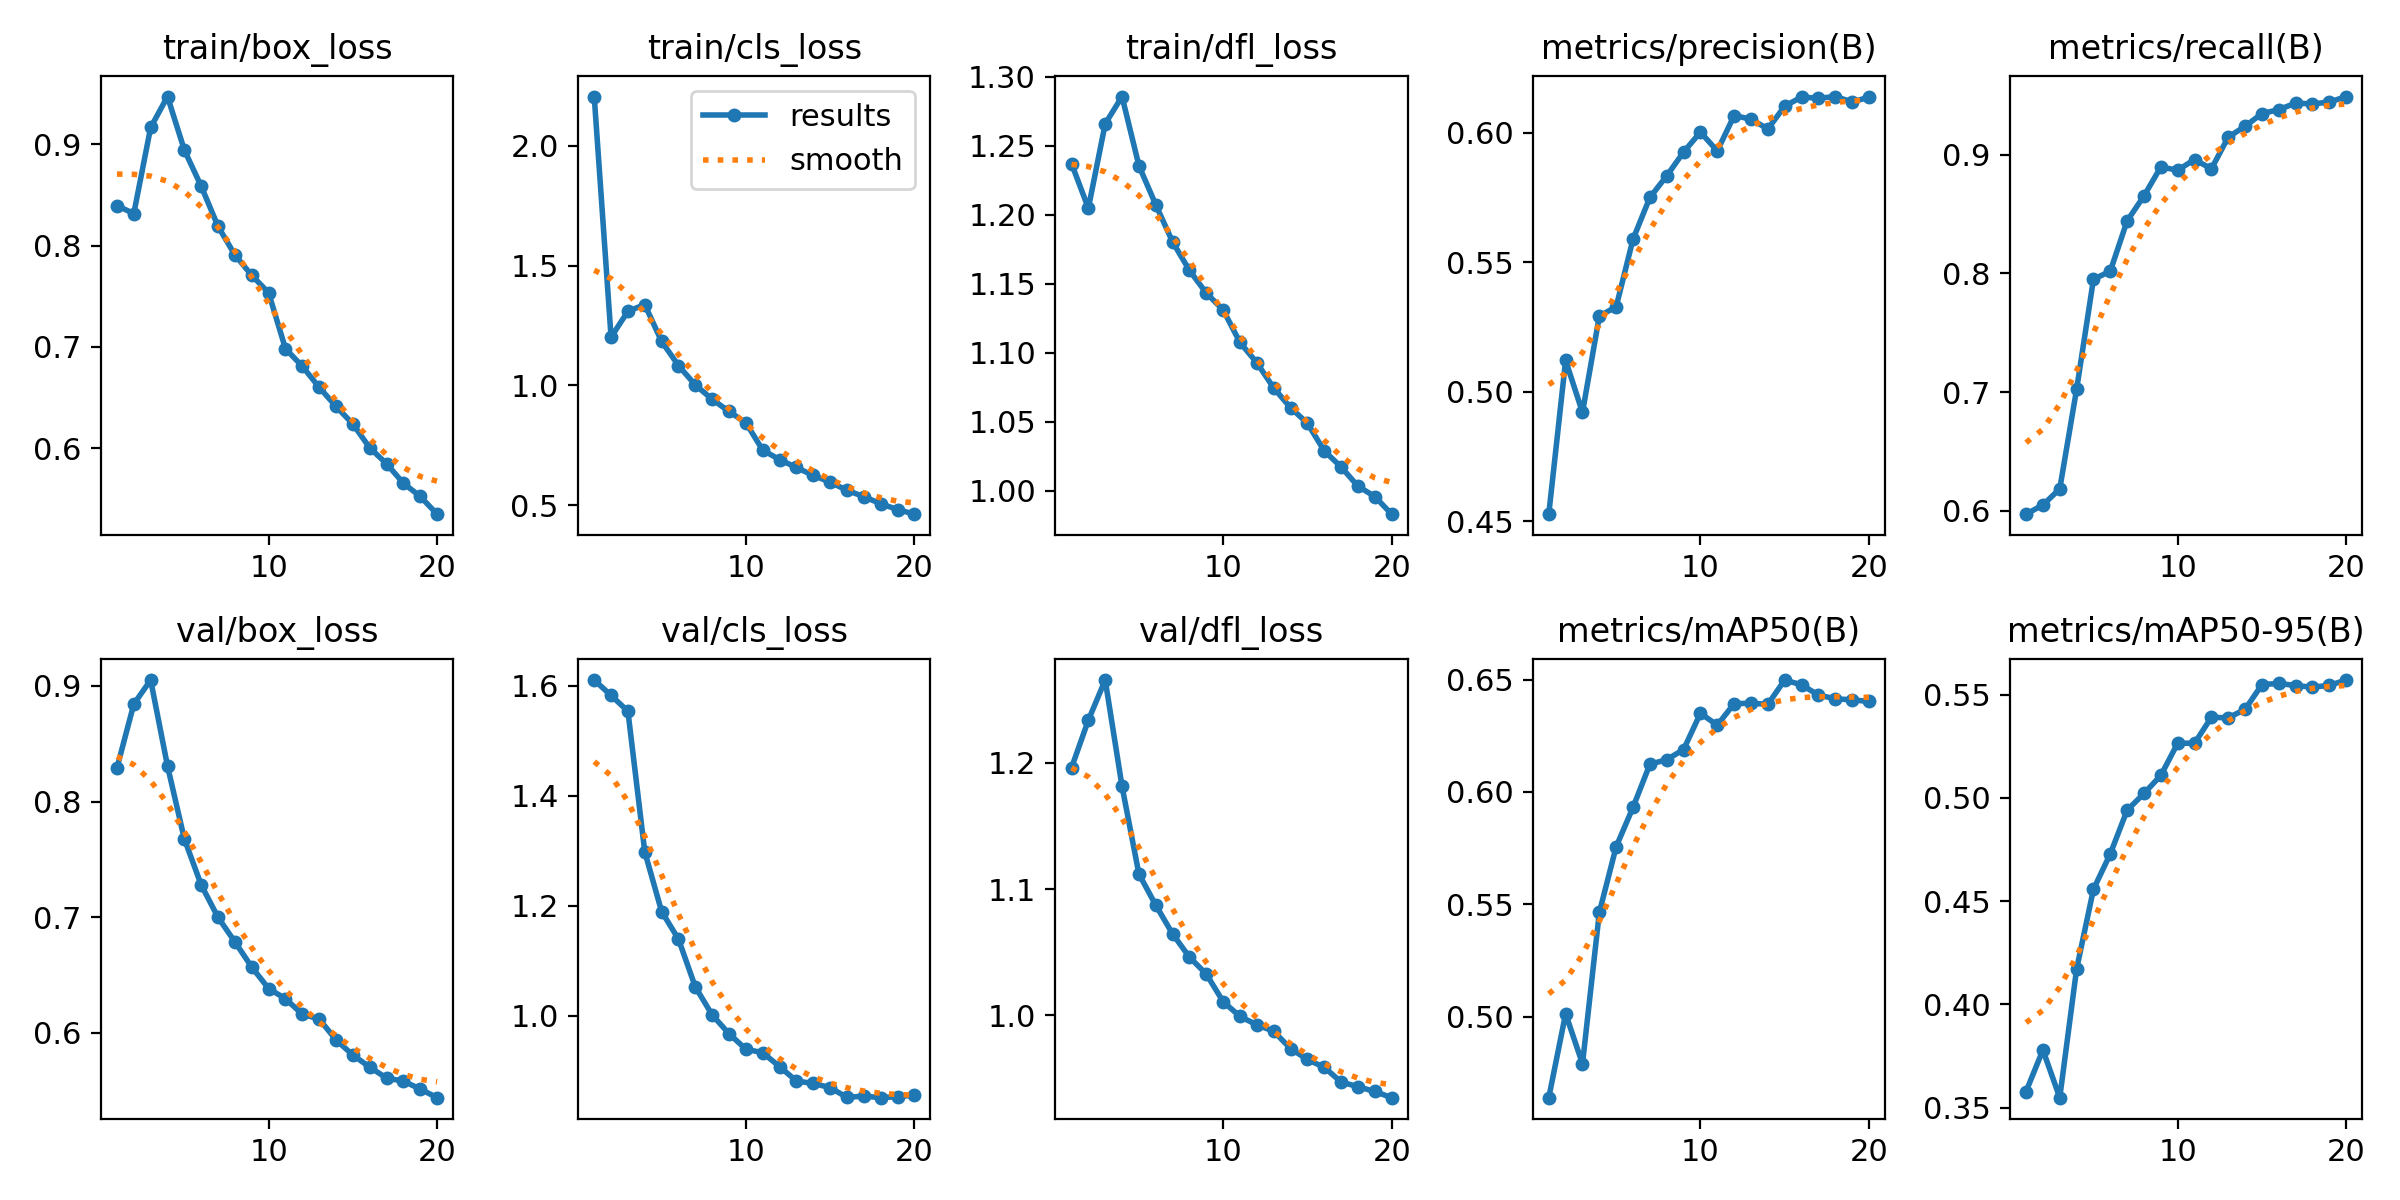

Data behind this chart, as committed beside it:
epoch, time, train/box_loss, train/cls_loss, train/dfl_loss, metrics/precision(B), metrics/recall(B), metrics/mAP50(B), metrics/mAP50-95(B), val/box_loss, val/cls_loss, val/dfl_loss, lr/pg0, lr/pg1, lr/pg2
1, 1076, 0.8395, 2.205, 1.237, 0.4528, 0.5971, 0.464, 0.3579, 0.8291, 1.61, 1.196, 0.07002, 0.003331, 0.003331
2, 2157, 0.8317, 1.201, 1.205, 0.5121, 0.6048, 0.5013, 0.378, 0.8843, 1.582, 1.234, 0.03969, 0.006334, 0.006334
3, 3235, 0.9167, 1.309, 1.266, 0.4921, 0.6184, 0.4791, 0.3549, 0.9051, 1.554, 1.266, 0.009031, 0.009008, 0.009008
4, 4311, 0.9472, 1.337, 1.286, 0.5292, 0.7022, 0.5464, 0.4172, 0.8308, 1.298, 1.181, 0.008515, 0.008515, 0.008515
5, 5384, 0.8944, 1.184, 1.236, 0.5328, 0.7949, 0.5757, 0.4557, 0.7677, 1.19, 1.112, 0.00802, 0.00802, 0.00802
6, 6459, 0.8587, 1.083, 1.207, 0.5589, 0.8018, 0.5932, 0.4729, 0.7279, 1.139, 1.087, 0.007525, 0.007525, 0.007525
7, 7533, 0.819, 1.002, 1.18, 0.575, 0.8442, 0.6123, 0.494, 0.6998, 1.052, 1.065, 0.00703, 0.00703, 0.00703
8, 8611, 0.7909, 0.9422, 1.16, 0.5833, 0.8652, 0.6144, 0.5022, 0.6786, 1.002, 1.046, 0.006535, 0.006535, 0.006535
9, 9690, 0.7707, 0.8915, 1.143, 0.5925, 0.8896, 0.6189, 0.5109, 0.6568, 0.9673, 1.033, 0.00604, 0.00604, 0.00604
10, 10771, 0.7536, 0.8444, 1.131, 0.6002, 0.8868, 0.635, 0.5265, 0.6383, 0.9393, 1.011, 0.005545, 0.005545, 0.005545
11, 11846, 0.6983, 0.7304, 1.107, 0.5929, 0.8958, 0.6297, 0.5264, 0.6295, 0.9328, 0.9991, 0.00505, 0.00505, 0.00505
12, 12916, 0.681, 0.6908, 1.093, 0.6065, 0.888, 0.6393, 0.539, 0.616, 0.9076, 0.9925, 0.004555, 0.004555, 0.004555
13, 13985, 0.6602, 0.658, 1.074, 0.6052, 0.9147, 0.6395, 0.5388, 0.612, 0.8814, 0.9874, 0.00406, 0.00406, 0.00406
14, 15055, 0.6414, 0.6247, 1.06, 0.6014, 0.9238, 0.639, 0.5429, 0.5939, 0.8769, 0.9737, 0.003565, 0.003565, 0.003565
15, 16129, 0.624, 0.5971, 1.049, 0.6102, 0.9346, 0.6498, 0.5548, 0.5807, 0.8694, 0.965, 0.00307, 0.00307, 0.00307
16, 17206, 0.6005, 0.5627, 1.029, 0.6137, 0.9379, 0.6477, 0.5554, 0.5703, 0.8515, 0.9588, 0.002575, 0.002575, 0.002575
17, 18280, 0.5848, 0.5363, 1.017, 0.6132, 0.9434, 0.6431, 0.5544, 0.5608, 0.854, 0.9472, 0.00208, 0.00208, 0.00208
18, 19351, 0.5655, 0.5069, 1.003, 0.6139, 0.9427, 0.6415, 0.5536, 0.5582, 0.8511, 0.9435, 0.001585, 0.001585, 0.001585
19, 20422, 0.5525, 0.4827, 0.9959, 0.6118, 0.9442, 0.641, 0.5545, 0.5513, 0.8529, 0.9397, 0.00109, 0.00109, 0.00109
20, 21498, 0.535, 0.4633, 0.9831, 0.6136, 0.9489, 0.6403, 0.5571, 0.5439, 0.8556, 0.9348, 0.000595, 0.000595, 0.000595
